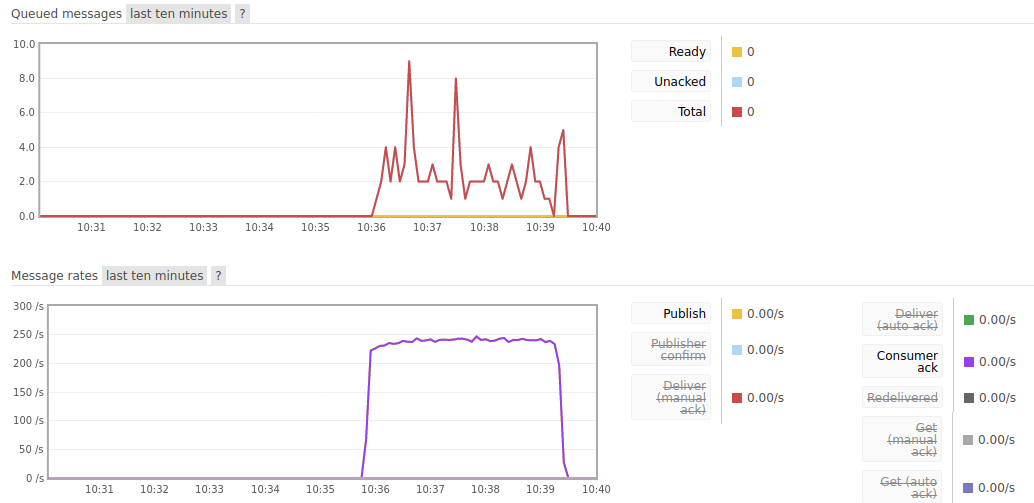

The data file committed next to this chart (first rows):
Input_Frequency; Consuming_Frequency; DB_Insert_Frequency; Avg_Input_Frequency; Input_Frequency_Variance; Input_Frequency_Std_Dev; Avg_Consuming_Frequency; Consuming_Frequency_Variance; Consuming_Frequency_Std_Dev; Avg_DB_Insert_Frequency; DB_Insert_Frequency_Variance; DB_Insert_Frequency_Std_Dev
229.2; 229.2; 231.9; 239; 14.94; 3.866; 239; 15.03; 3.877; 239.4; 9.668; 3.109
234.9; 234.8; 235.7; ; ; ; ; ; ; ; ; 
238; 238.1; 239; ; ; ; ; ; ; ; ; 
240.9; 240.9; 240.8; ; ; ; ; ; ; ; ; 
240.1; 240.1; 239.6; ; ; ; ; ; ; ; ; 
241.4; 241.1; 241.7; ; ; ; ; ; ; ; ; 
242.1; 242.5; 242.1; ; ; ; ; ; ; ; ; 
241.8; 241.8; 242.3; ; ; ; ; ; ; ; ; 
240.3; 240.1; 239.9; ; ; ; ; ; ; ; ; 
241.5; 241.4; 241.1; ; ; ; ; ; ; ; ; 
